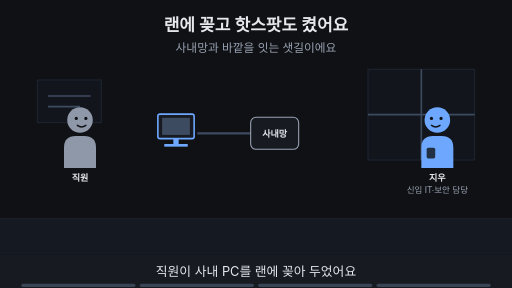
t = 0.00 s
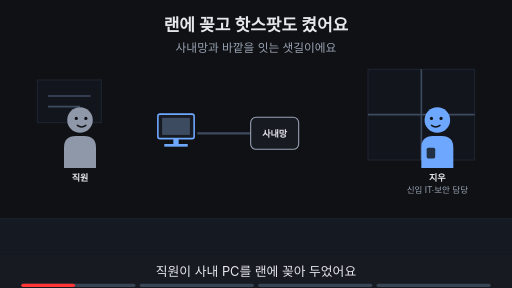
t = 1.88 s
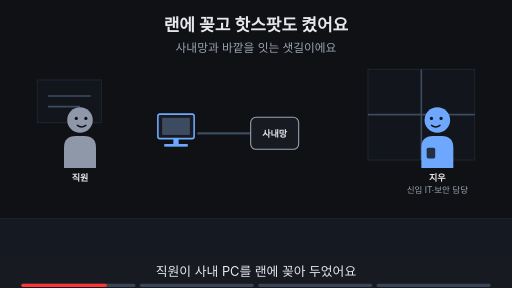
t = 3.00 s
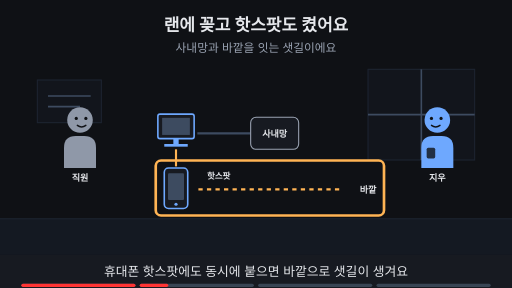
t = 5.00 s
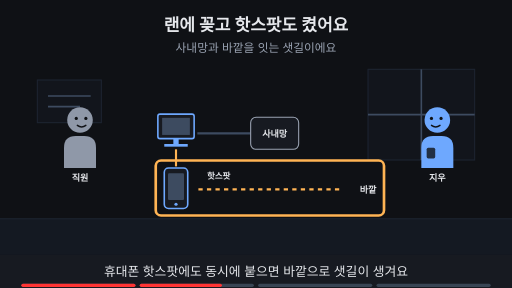
t = 6.88 s
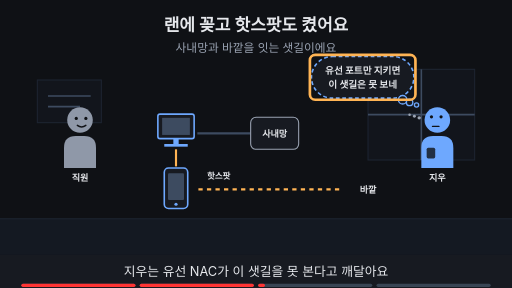
t = 8.24 s

The animated SVG that drew these frames (rendered in a browser with its animation timeline set to each time). Animation: 16 SMIL elements (animate=16); frames cover the first 8.24 s, repeats indefinitely.

<svg xmlns="http://www.w3.org/2000/svg" viewBox="0 0 960 540" width="960" height="540" font-family="-apple-system,'Apple SD Gothic Neo','Segoe UI',sans-serif">
<title>랜에 꽂고 핫스팟도 켰어요</title>
<rect width="960" height="540" fill="#0f1115"/>
<text x="480" y="58" text-anchor="middle" font-size="32" font-weight="700" fill="#e6e8ec">랜에 꽂고 핫스팟도 켰어요</text>
<text x="480" y="98" text-anchor="middle" font-size="22" fill="#9aa3b2">사내망과 바깥을 잇는 샛길이에요</text>
<rect x="0" y="410" width="960" height="68" fill="#141922"/><line x1="0" y1="410" x2="960" y2="410" stroke="#1d2431" stroke-width="2"/><rect x="690" y="130" width="200" height="170" fill="#12151c" stroke="#1d2431" stroke-width="2"/><line x1="790" y1="130" x2="790" y2="300" stroke="#3d4b60" stroke-width="3"/><line x1="690" y1="215" x2="890" y2="215" stroke="#3d4b60" stroke-width="3"/><rect x="70" y="150" width="120" height="80" fill="#12151c" stroke="#1d2431" stroke-width="2"/><line x1="90" y1="180" x2="170" y2="180" stroke="#3d4b60" stroke-width="3"/><line x1="90" y1="200" x2="150" y2="200" stroke="#3d4b60" stroke-width="3"/><g><g transform="translate(150,225) scale(1.0,1.0)"><path d="M-30 90 V52 Q-30 30 -8 30 H8 Q30 30 30 52 V90 Z" fill="#8f98a8"/><circle r="24" fill="#8f98a8"/><circle cx="-7" cy="-3" r="3" fill="#0f1115"/><circle cx="11" cy="-3" r="3" fill="#0f1115"/><path d="M-5 10 Q3 16 11 10" fill="none" stroke="#0f1115" stroke-width="2.6" stroke-linecap="round"/></g><text x="150" y="339.0" text-anchor="middle" font-size="17" font-weight="700" fill="#e6e8ec">직원</text></g><g opacity="1"><animate attributeName="opacity" values="1;1;0;0" keyTimes="0;0.235;0.250;1" dur="16s" repeatCount="indefinite"/><g transform="translate(820,225) scale(-1.0,1.0)"><path d="M-30 90 V52 Q-30 30 -8 30 H8 Q30 30 30 52 V90 Z" fill="#6ea8fe"/><rect x="4" y="52" width="16" height="20" rx="3" fill="#0f1115" fill-opacity="0.8"/><circle r="24" fill="#6ea8fe"/><circle cx="-7" cy="-3" r="3" fill="#0f1115"/><circle cx="11" cy="-3" r="3" fill="#0f1115"/><path d="M-5 10 Q3 16 11 10" fill="none" stroke="#0f1115" stroke-width="2.6" stroke-linecap="round"/></g><text x="820" y="339.0" text-anchor="middle" font-size="17" font-weight="700" fill="#e6e8ec">지우</text><text x="820" y="361.0" text-anchor="middle" font-size="16" fill="#9aa3b2">신입 IT·보안 담당</text></g><g opacity="0"><animate attributeName="opacity" values="0;0;1;1;0;0" keyTimes="0;0.250;0.265;0.485;0.500;1" dur="16s" repeatCount="indefinite"/><g transform="translate(820,225) scale(-1.0,1.0)"><path d="M-30 90 V52 Q-30 30 -8 30 H8 Q30 30 30 52 V90 Z" fill="#6ea8fe"/><rect x="4" y="52" width="16" height="20" rx="3" fill="#0f1115" fill-opacity="0.8"/><circle r="24" fill="#6ea8fe"/><circle cx="-7" cy="-3" r="3" fill="#0f1115"/><circle cx="11" cy="-3" r="3" fill="#0f1115"/><path d="M-5 10 Q3 16 11 10" fill="none" stroke="#0f1115" stroke-width="2.6" stroke-linecap="round"/></g><text x="820" y="339.0" text-anchor="middle" font-size="17" font-weight="700" fill="#e6e8ec">지우</text></g><g opacity="0"><animate attributeName="opacity" values="0;0;1;1" keyTimes="0;0.500;0.515;1" dur="16s" repeatCount="indefinite"/><g transform="translate(820,225) scale(-1.0,1.0)"><path d="M-30 90 V52 Q-30 30 -8 30 H8 Q30 30 30 52 V90 Z" fill="#6ea8fe"/><rect x="4" y="52" width="16" height="20" rx="3" fill="#0f1115" fill-opacity="0.8"/><circle r="24" fill="#6ea8fe"/><circle cx="-7" cy="-6" r="3" fill="#0f1115"/><circle cx="11" cy="-6" r="3" fill="#0f1115"/><path d="M-3 12 H9" fill="none" stroke="#0f1115" stroke-width="2.6" stroke-linecap="round"/><circle cx="34" cy="-4" r="3.2" fill="#9aa3b2"/><circle cx="43" cy="-7" r="2.8000000000000003" fill="#9aa3b2"/><circle cx="52" cy="-10" r="2.4000000000000004" fill="#9aa3b2"/></g><text x="820" y="339.0" text-anchor="middle" font-size="17" font-weight="700" fill="#e6e8ec">지우</text></g><rect x="296" y="214" width="68" height="46" rx="4" fill="#171a21" stroke="#6ea8fe" stroke-width="3"/><rect x="304" y="221" width="52" height="32" fill="#3d4b60"/><rect x="325" y="260" width="10" height="10" fill="#6ea8fe"/><rect x="308" y="270" width="44" height="5" fill="#6ea8fe"/><g><line x1="370" y1="250" x2="470" y2="250" stroke="#3d4b60" stroke-width="4"/><rect x="470" y="220" width="90" height="60" rx="10" fill="#171a21" stroke="#9aa3b2" stroke-width="2"/><text x="515" y="257" text-anchor="middle" font-size="17" font-weight="700" fill="#e6e8ec">사내망</text></g><g opacity="0"><animate attributeName="opacity" values="0;0;1;1" keyTimes="0;0.250;0.265;1" dur="16s" repeatCount="indefinite"/><rect x="308" y="315" width="44" height="76" rx="8" fill="#171a21" stroke="#6ea8fe" stroke-width="3"/><rect x="315" y="325" width="30" height="50" rx="2" fill="#3d4b60"/><circle cx="330" cy="383" r="3" fill="#6ea8fe"/><line x1="330" y1="280" x2="330" y2="312" stroke="#ffb454" stroke-width="4"/><line x1="372" y1="355" x2="640" y2="355" stroke="#ffb454" stroke-width="4" stroke-dasharray="8 8"/><text x="690" y="361" text-anchor="middle" font-size="17" font-weight="700" fill="#e6e8ec">바깥</text><text x="410" y="335" text-anchor="middle" font-size="16" font-weight="700" fill="#e6e8ec">핫스팟</text></g><g opacity="0"><animate attributeName="opacity" values="0;0;1;1;0;0" keyTimes="0;0.250;0.265;0.485;0.500;1" dur="16s" repeatCount="indefinite"/><rect x="292" y="301" width="428" height="103" rx="10" fill="none" stroke="#ffb454" stroke-width="5"/></g><g opacity="0"><animate attributeName="opacity" values="0;0;1;1;0;0" keyTimes="0;0.500;0.515;0.735;0.750;1" dur="16s" repeatCount="indefinite"/><rect x="584" y="106" width="192" height="78" rx="39" fill="#171a21" stroke="#6ea8fe" stroke-width="3" stroke-dasharray="7 5"/><circle cx="755" cy="187" r="8" fill="#171a21" stroke="#6ea8fe" stroke-width="2.5"/><circle cx="768" cy="192" r="6" fill="#171a21" stroke="#6ea8fe" stroke-width="2.5"/><circle cx="781" cy="197" r="4" fill="#171a21" stroke="#6ea8fe" stroke-width="2.5"/><text x="680" y="138.48" text-anchor="middle" font-size="18" font-weight="700" fill="#e6e8ec">유선 포트만 지키면</text><text x="680" y="164.48" text-anchor="middle" font-size="18" font-weight="700" fill="#e6e8ec">이 샛길은 못 보네</text></g><g opacity="0"><animate attributeName="opacity" values="0;0;1;1;0;0" keyTimes="0;0.500;0.515;0.735;0.750;1" dur="16s" repeatCount="indefinite"/><rect x="581.04" y="103.0" width="197.92" height="84" rx="10" fill="none" stroke="#ffb454" stroke-width="5"/></g><g opacity="0"><animate attributeName="opacity" values="0;0;1;1" keyTimes="0;0.750;0.765;1" dur="16s" repeatCount="indefinite"/><text x="480" y="402" text-anchor="middle" font-size="16" fill="#9aa3b2">이 Page에서 알아볼 것</text><rect x="306" y="419" width="348" height="38" rx="19" fill="#ffb454" stroke="#ffb454" stroke-width="2"/><text x="480" y="445.92" text-anchor="middle" font-size="22" font-weight="700" fill="#0f1115">몰래 켠 와이파이는 누가 찾을까?</text></g>
<rect x="0" y="478" width="960" height="62" fill="#171a21"/>
<g opacity="1"><animate attributeName="opacity" values="1;1;0;0" keyTimes="0;0.235;0.250;1" dur="16s" repeatCount="indefinite"/><text x="480" y="518" text-anchor="middle" font-size="24" fill="#e6e8ec">직원이 사내 PC를 랜에 꽂아 두었어요</text></g>
<g opacity="0"><animate attributeName="opacity" values="0;0;1;1;0;0" keyTimes="0;0.250;0.265;0.485;0.500;1" dur="16s" repeatCount="indefinite"/><text x="480" y="518" text-anchor="middle" font-size="24" fill="#e6e8ec">휴대폰 핫스팟에도 동시에 붙으면 바깥으로 샛길이 생겨요</text></g>
<g opacity="0"><animate attributeName="opacity" values="0;0;1;1;0;0" keyTimes="0;0.500;0.515;0.735;0.750;1" dur="16s" repeatCount="indefinite"/><text x="480" y="518" text-anchor="middle" font-size="24" fill="#e6e8ec">지우는 유선 NAC가 이 샛길을 못 본다고 깨달아요</text></g>
<g opacity="0"><animate attributeName="opacity" values="0;0;1;1" keyTimes="0;0.750;0.765;1" dur="16s" repeatCount="indefinite"/><text x="480" y="518" text-anchor="middle" font-size="24" fill="#e6e8ec">이 Page에서 샛길을 찾는 장치를 알아봐요</text></g>

<g aria-label="재생 진행 막대" data-stage-count="4"><g class="progress-segment" data-stage="1"><rect x="40" y="532" width="214" height="6" rx="3" fill="#394554"/><rect x="40" y="532" width="0" height="6" rx="3" fill="#ff3434"><animate attributeName="width" values="0;214;214" keyTimes="0;0.250000;1" dur="16s" repeatCount="indefinite"/></rect></g><g class="progress-segment" data-stage="2"><rect x="262" y="532" width="214" height="6" rx="3" fill="#394554"/><rect x="262" y="532" width="0" height="6" rx="3" fill="#ff3434"><animate attributeName="width" values="0;0;214;214" keyTimes="0;0.250000;0.500000;1" dur="16s" repeatCount="indefinite"/></rect></g><g class="progress-segment" data-stage="3"><rect x="484" y="532" width="214" height="6" rx="3" fill="#394554"/><rect x="484" y="532" width="0" height="6" rx="3" fill="#ff3434"><animate attributeName="width" values="0;0;214;214" keyTimes="0;0.500000;0.750000;1" dur="16s" repeatCount="indefinite"/></rect></g><g class="progress-segment" data-stage="4"><rect x="706" y="532" width="214" height="6" rx="3" fill="#394554"/><rect x="706" y="532" width="0" height="6" rx="3" fill="#ff3434"><animate attributeName="width" values="0;0;214" keyTimes="0;0.750000;1" dur="16s" repeatCount="indefinite"/></rect></g></g></svg>
